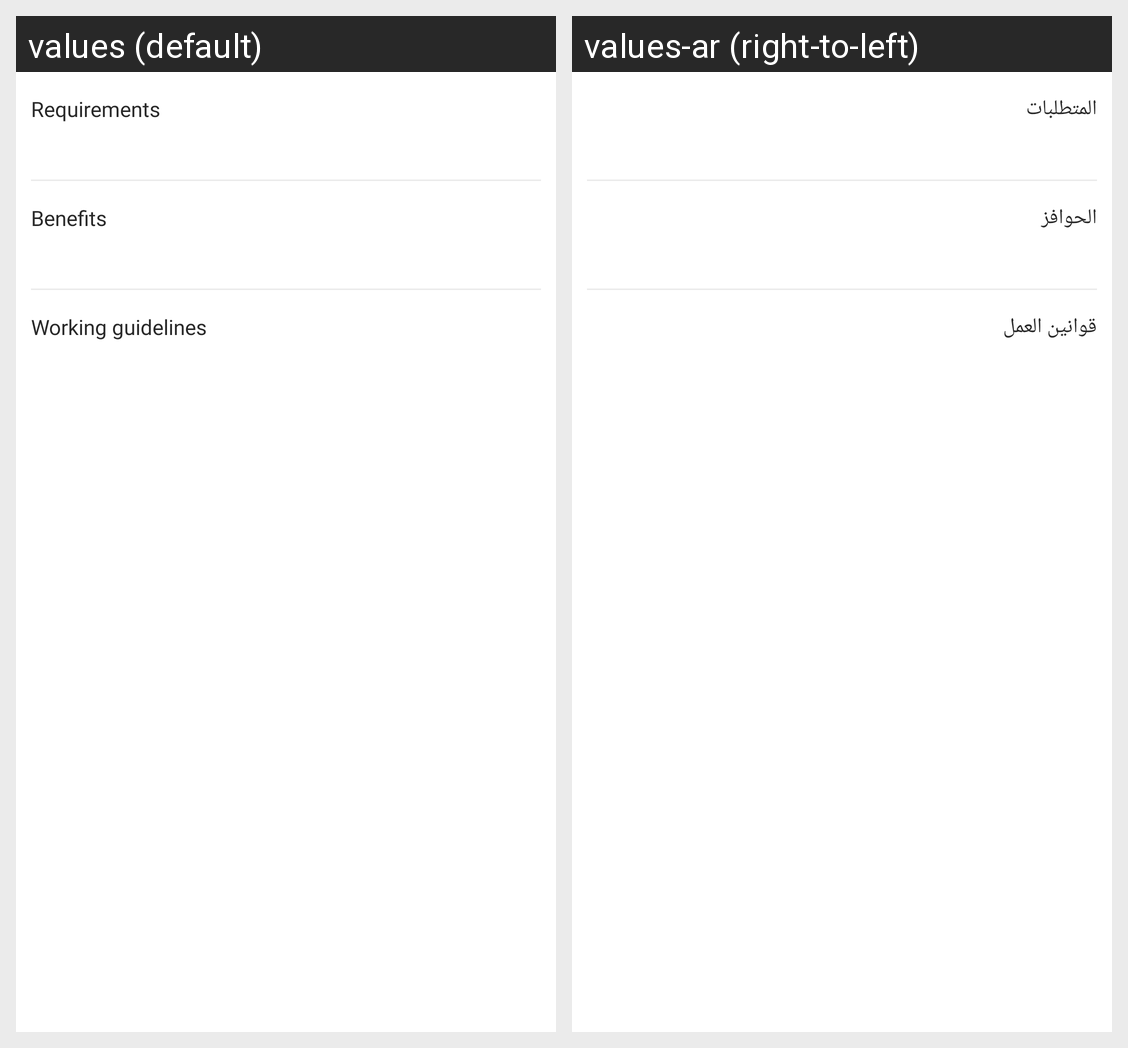

This grid shows one Android layout under two languages. Give, for every string resource on the screen, its name, the default text and each shown locale's text.
Android screen res/layout/job_description_section_two.xml rendered under 2 locales, left to right: values (default), values-ar (right-to-left). Device: Nexus 5 (rendered at 1080×1920; each locale shown at half size, 540×960, under a caption strip naming it); theme AppTheme.
Strings drawn on this screen, with the default value and each locale's value (text and hints the layout hard-codes, and strings that could not be matched under every locale, appear in the picture but are not listed):

requirement
  values: Requirements
  values-ar: المتطلبات

benefits
  values: Benefits
  values-ar: الحوافز

work_guidelines
  values: Working guidelines
  values-ar: قوانين العمل
